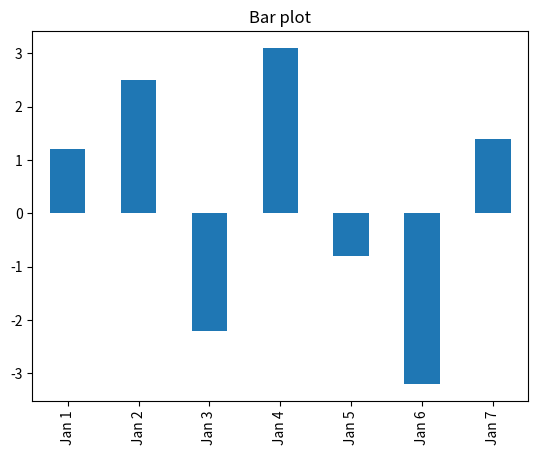

Write the Python code that produced this figure.
import matplotlib.pyplot as plt
import matplotlib 
from pandas import Series

s3 = Series([1.2,2.5,-2.2,3.1,-0.8,-3.2,1.4],
 index = ['Jan 1','Jan 2','Jan 3','Jan 4','Jan 5','Jan 6','Jan 7'])
s3.plot(kind = 'bar', title = 'Bar plot')
plt.show() 
